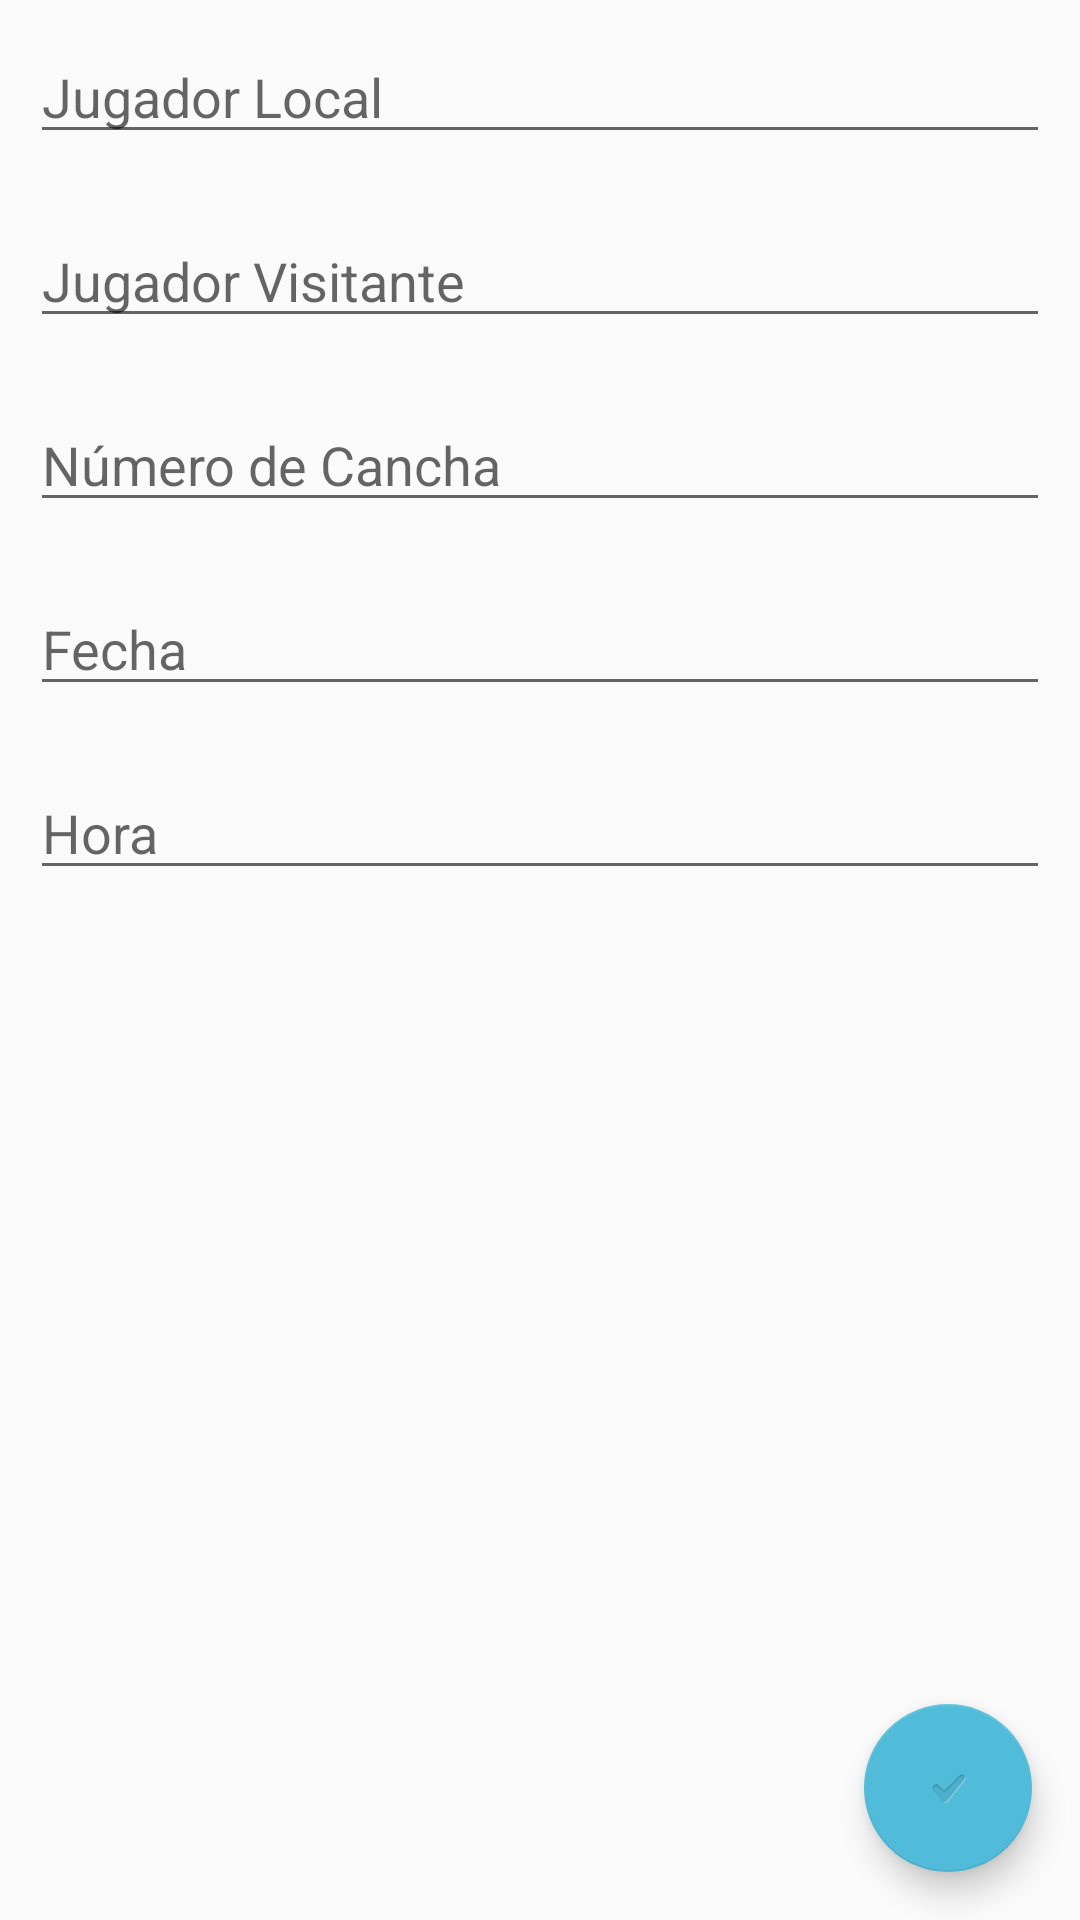

This screen was rendered from an Android layout file. Write that file and the resources it references.
<!-- AndroidManifest.xml: application theme Theme.TennisTourCol -->
<!-- res/layout/fragment_match.xml -->
<?xml version="1.0" encoding="utf-8"?>
<ScrollView xmlns:android="http://schemas.android.com/apk/res/android"
    xmlns:app="http://schemas.android.com/apk/res-auto"
    xmlns:tools="http://schemas.android.com/tools"
    android:id="@+id/scrollView"
android:layout_width="match_parent"
android:layout_height="match_parent"
android:fillViewport="true">
<android.support.constraint.ConstraintLayout
    android:layout_width="match_parent"
    android:layout_height="match_parent"
    tools:context=".ui.tournament.TournamentFragment">

    <EditText
        android:id="@+id/jugador_local"
        android:layout_width="0dp"
        android:layout_height="wrap_content"
        android:layout_marginStart="10dp"
        android:layout_marginLeft="10dp"
        android:layout_marginTop="10dp"
        android:layout_marginEnd="10dp"
        android:layout_marginRight="10dp"
        android:ems="10"
        android:hint="@string/jugador_localstr"
        android:inputType="text"
        app:layout_constraintEnd_toEndOf="parent"
        app:layout_constraintStart_toStartOf="parent"
        app:layout_constraintTop_toTopOf="parent" />

    <EditText
        android:id="@+id/jugador_visitante"
        android:layout_width="0dp"
        android:layout_height="wrap_content"
        android:layout_marginStart="10dp"
        android:layout_marginLeft="10dp"
        android:layout_marginTop="20dp"
        android:layout_marginEnd="10dp"
        android:layout_marginRight="10dp"
        android:ems="10"
        android:hint="@string/jugador_visitantestr"
        android:inputType="text"
        app:layout_constraintEnd_toEndOf="parent"
        app:layout_constraintHorizontal_bias="1.0"
        app:layout_constraintStart_toStartOf="parent"
        app:layout_constraintTop_toBottomOf="@+id/jugador_local" />

    <EditText
        android:id="@+id/numero_cancha"
        android:layout_width="0dp"
        android:layout_height="wrap_content"
        android:layout_marginStart="10dp"
        android:layout_marginLeft="10dp"
        android:layout_marginTop="20dp"
        android:layout_marginEnd="10dp"
        android:layout_marginRight="10dp"
        android:ems="10"
        android:hint="@string/numero_canchastr"
        android:inputType="text"
        app:layout_constraintEnd_toEndOf="parent"
        app:layout_constraintHorizontal_bias="0.0"
        app:layout_constraintStart_toStartOf="parent"
        app:layout_constraintTop_toBottomOf="@+id/jugador_visitante" />

    <EditText
        android:id="@+id/fecha_partido"
        android:layout_width="0dp"
        android:layout_height="wrap_content"
        android:layout_marginStart="10dp"
        android:layout_marginLeft="10dp"
        android:layout_marginTop="20dp"
        android:layout_marginEnd="10dp"
        android:layout_marginRight="10dp"
        android:clickable="true"
        android:ems="10"
        android:focusable="false"
        android:hint="@string/fecha_partidostr"
        android:inputType="date"
        android:maxLines="1"
        app:layout_constraintEnd_toEndOf="parent"
        app:layout_constraintHorizontal_bias="1.0"
        app:layout_constraintStart_toStartOf="parent"
        app:layout_constraintTop_toBottomOf="@+id/numero_cancha" />

    <EditText
        android:id="@+id/hora_partido"
        android:layout_width="0dp"
        android:layout_height="wrap_content"
        android:layout_marginStart="10dp"
        android:layout_marginLeft="10dp"
        android:layout_marginTop="20dp"
        android:layout_marginEnd="10dp"
        android:layout_marginRight="10dp"
        android:clickable="true"
        android:ems="10"
        android:focusable="false"
        android:hint="@string/hora_partidostr"
        android:inputType="time"
        app:layout_constraintEnd_toEndOf="parent"
        app:layout_constraintHorizontal_bias="0.0"
        app:layout_constraintStart_toStartOf="parent"
        app:layout_constraintTop_toBottomOf="@+id/fecha_partido" />

    <android.support.design.widget.FloatingActionButton
        android:id="@+id/saveMatchButton"
        android:layout_width="wrap_content"
        android:layout_height="wrap_content"
        android:layout_marginEnd="16dp"
        android:layout_marginRight="16dp"
        android:layout_marginBottom="16dp"
        android:clickable="true"
        android:src="?android:attr/textCheckMarkInverse"
        app:backgroundTint="#51BCDA"
        app:layout_constraintBottom_toBottomOf="parent"
        app:layout_constraintEnd_toEndOf="parent" />
</android.support.constraint.ConstraintLayout>
</ScrollView>
<!-- resources referenced by this layout -->
<resources>
  <string name="fecha_partidostr">Fecha</string>
  <string name="hora_partidostr">Hora</string>
  <string name="jugador_localstr">Jugador Local</string>
  <string name="jugador_visitantestr">Jugador Visitante</string>
  <string name="numero_canchastr">Número de Cancha</string>
  <style name="Theme.TennisTourCol" parent="Theme.AppCompat.Light.DarkActionBar">
          
          <item name="colorPrimary">@color/blackcolor_500</item>
          <item name="colorPrimaryDark">@color/blackcolor_700</item>
          <item name="colorAccent">@color/teal_200</item>
          
      </style>
  <color name="blackcolor_500">#4c4c48</color>
  <color name="blackcolor_700">#43433c</color>
  <color name="teal_200">#FF03DAC5</color>
</resources>
